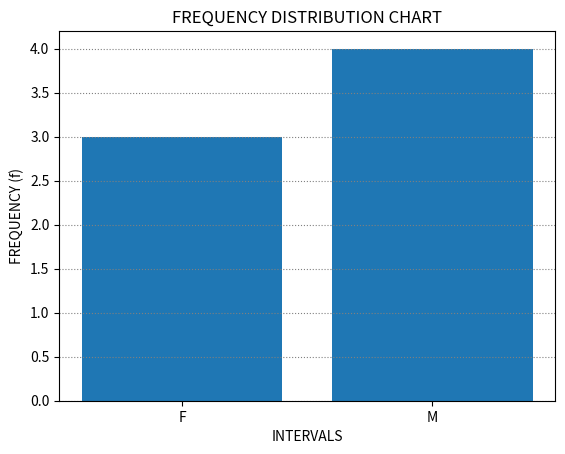

Write the Python code that produced this figure.
# Import the required modules
import numpy
import matplotlib.pyplot as matplotlib

# Extract the dataset
data = ['M', 'F', 'M', 'F', 'M', 'F', 'M']

# Sort intervals in the dataset (bins)
distinct = set(data)
bins = list(distinct)
bins.sort()
x_axis = numpy.array(bins)

# Count intervals in the dataset (frequency)
freq = list()
for e in bins:
    n = data.count(e)
    freq.append(n)
y_axis = numpy.array(freq)

# Plot the chart
matplotlib.bar(x_axis, y_axis)
matplotlib.title('FREQUENCY DISTRIBUTION CHART')
matplotlib.xlabel('INTERVALS')
matplotlib.ylabel('FREQUENCY (f)')
matplotlib.grid(axis='y', linestyle='dotted', color='grey')
matplotlib.show()
